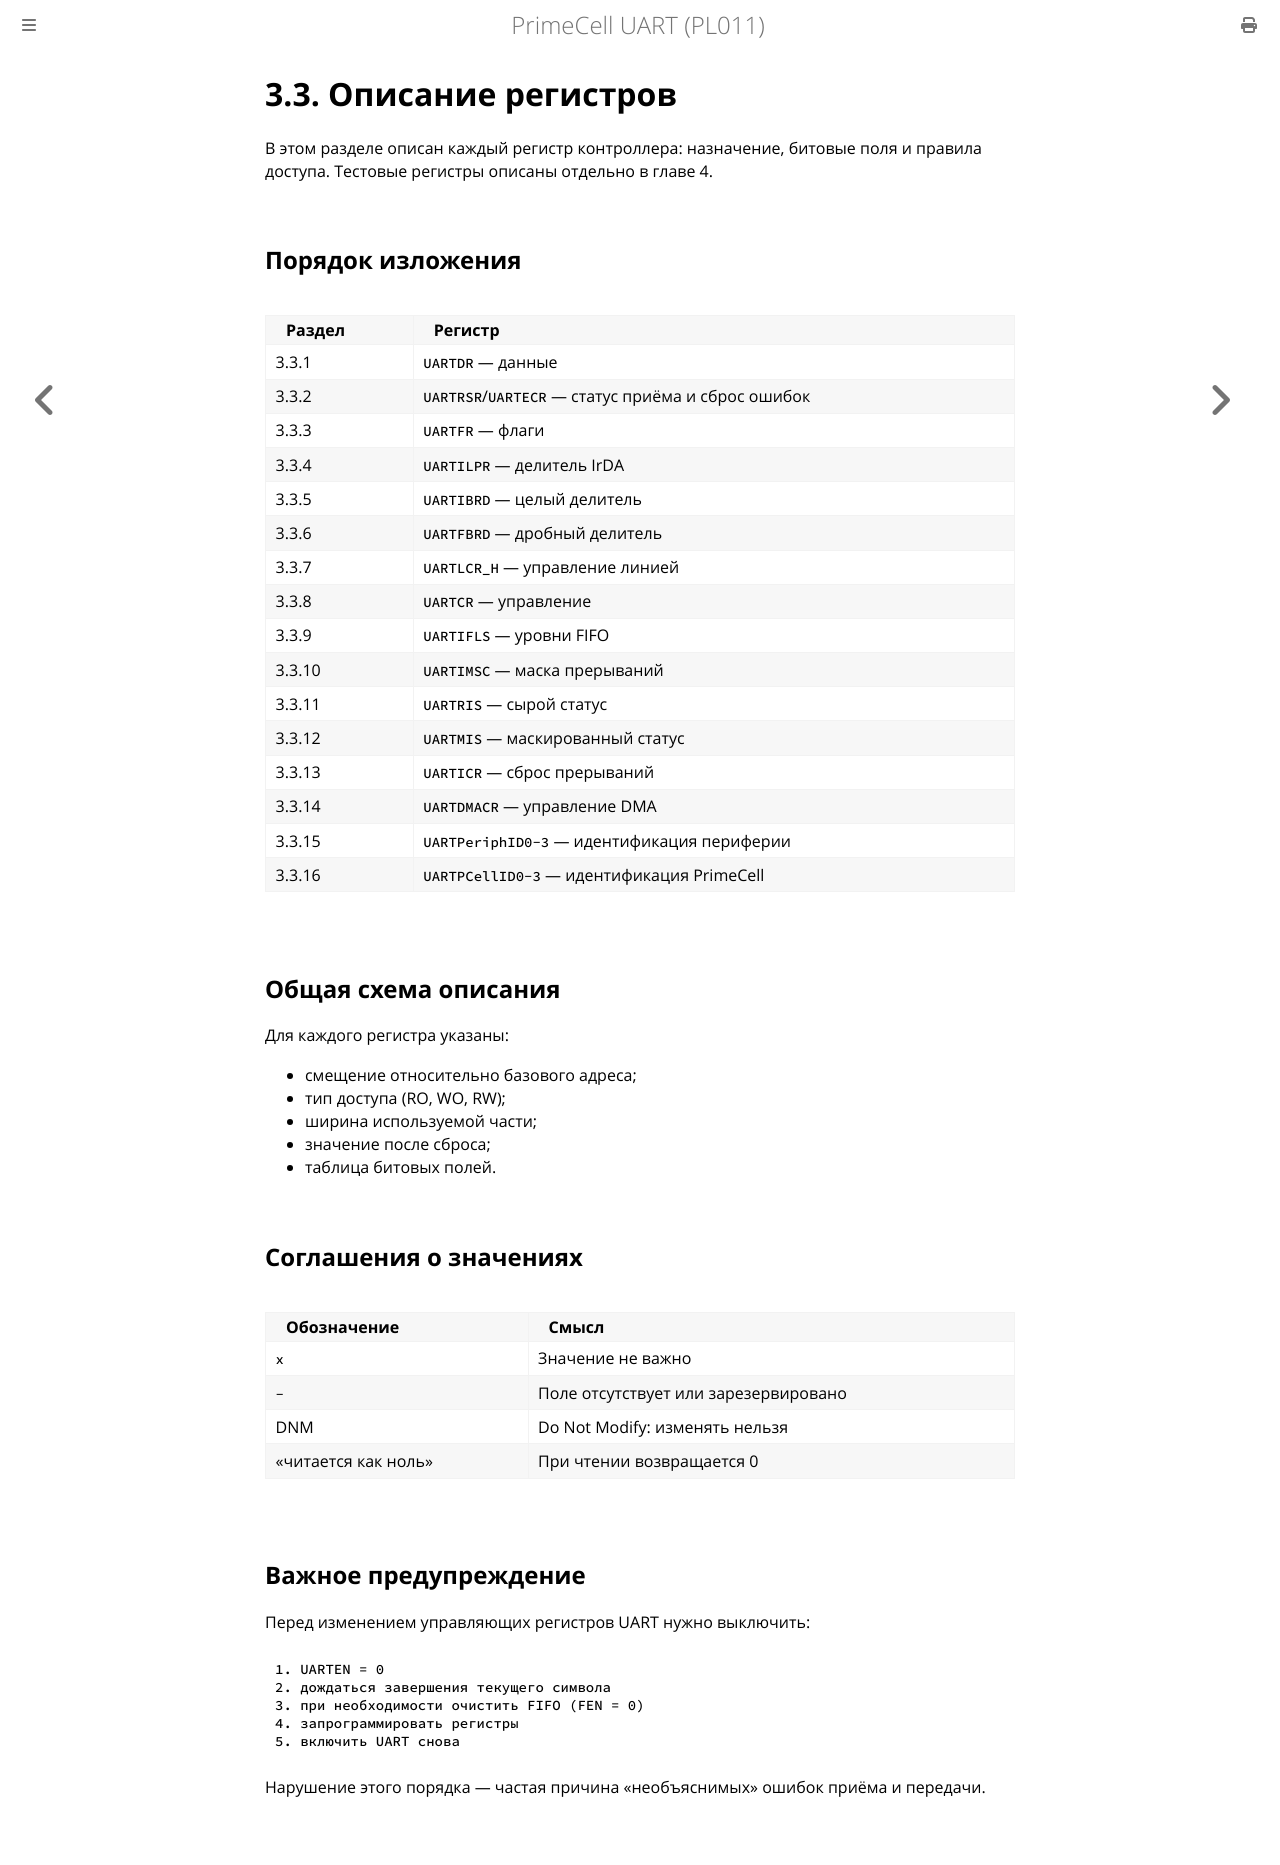

repository: MiCkEyZzZ/pl011 · page: ch03-registers.html · generator: mdbook

# 3.3. Описание регистров

В этом разделе описан каждый регистр контроллера: назначение, битовые
поля и правила доступа. Тестовые регистры описаны отдельно в главе 4.

## Порядок изложения

| Раздел | Регистр |
|--------|---------|
| 3.3.1 | `UARTDR` — данные |
| 3.3.2 | `UARTRSR`/`UARTECR` — статус приёма и сброс ошибок |
| 3.3.3 | `UARTFR` — флаги |
| 3.3.4 | `UARTILPR` — делитель IrDA |
| 3.3.5 | `UARTIBRD` — целый делитель |
| 3.3.6 | `UARTFBRD` — дробный делитель |
| 3.3.7 | `UARTLCR_H` — управление линией |
| 3.3.8 | `UARTCR` — управление |
| 3.3.9 | `UARTIFLS` — уровни FIFO |
| 3.3.10 | `UARTIMSC` — маска прерываний |
| 3.3.11 | `UARTRIS` — сырой статус |
| 3.3.12 | `UARTMIS` — маскированный статус |
| 3.3.13 | `UARTICR` — сброс прерываний |
| 3.3.14 | `UARTDMACR` — управление DMA |
| 3.3.15 | `UARTPeriphID0-3` — идентификация периферии |
| 3.3.16 | `UARTPCellID0-3` — идентификация PrimeCell |

## Общая схема описания

Для каждого регистра указаны:

- смещение относительно базового адреса;
- тип доступа (RO, WO, RW);
- ширина используемой части;
- значение после сброса;
- таблица битовых полей.

## Соглашения о значениях

| Обозначение | Смысл |
|-------------|-------|
| `x` | Значение не важно |
| `-` | Поле отсутствует или зарезервировано |
| DNM | Do Not Modify: изменять нельзя |
| «читается как ноль» | При чтении возвращается 0 |

## Важное предупреждение

Перед изменением управляющих регистров UART нужно выключить:

```text
1. UARTEN = 0
2. дождаться завершения текущего символа
3. при необходимости очистить FIFO (FEN = 0)
4. запрограммировать регистры
5. включить UART снова
```

Нарушение этого порядка — частая причина «необъяснимых» ошибок приёма
и передачи.
